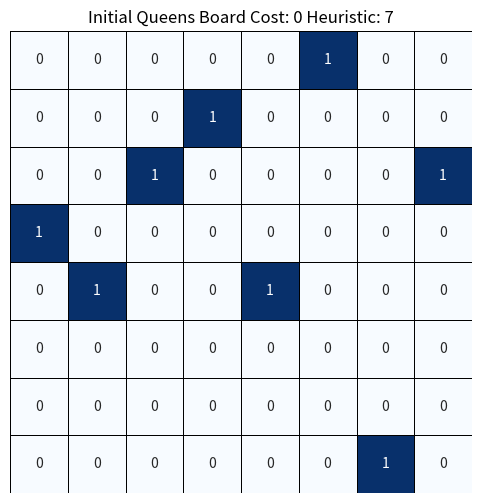
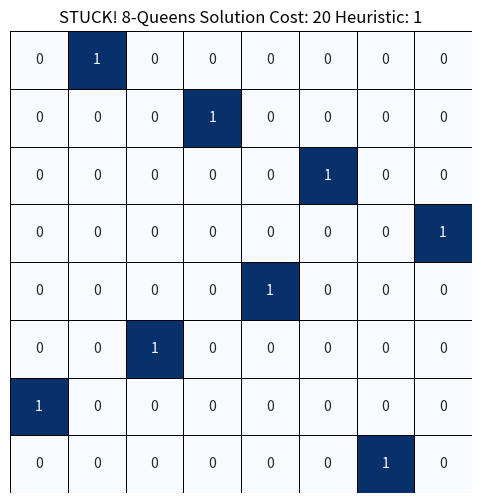
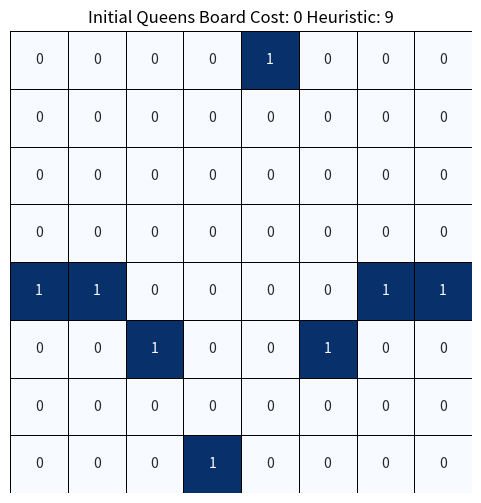
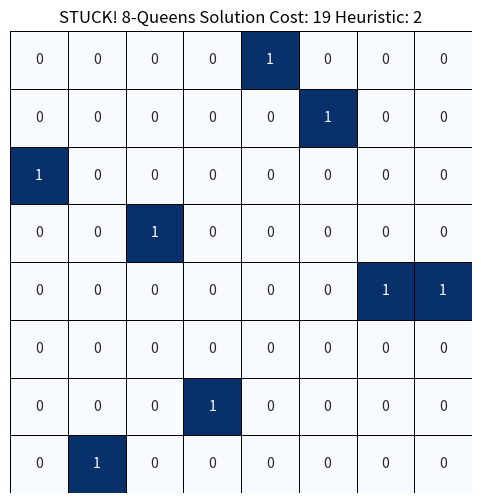
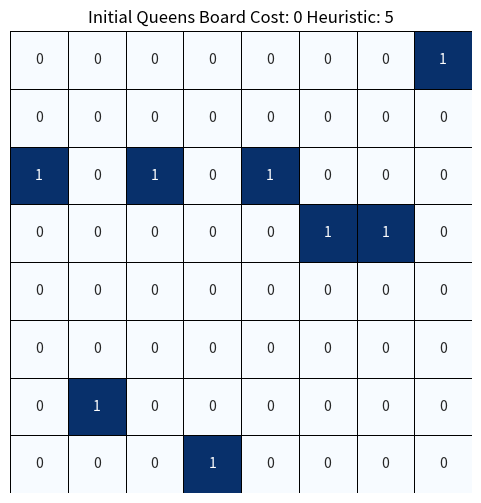
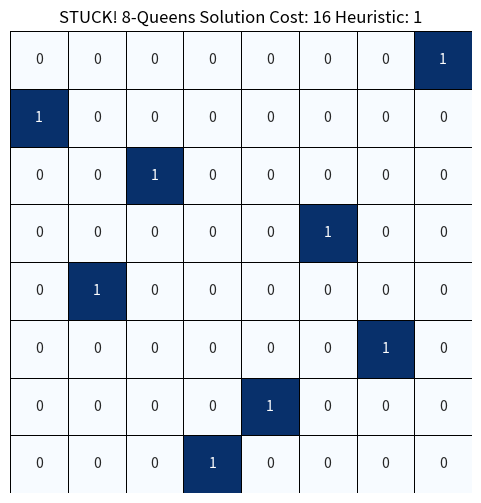
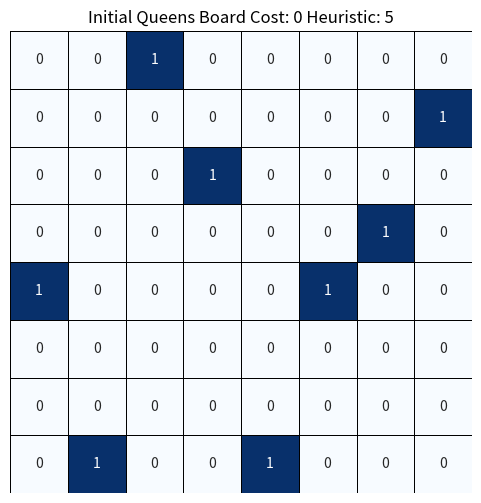
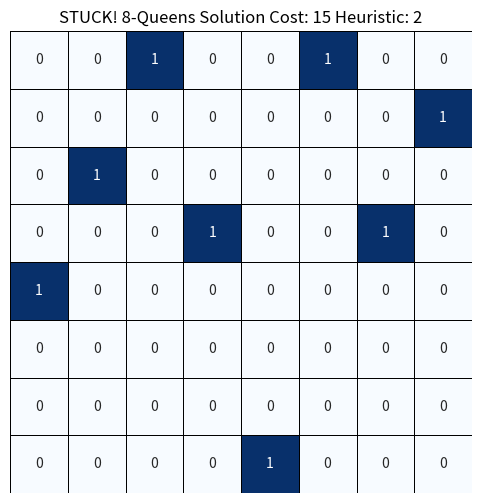
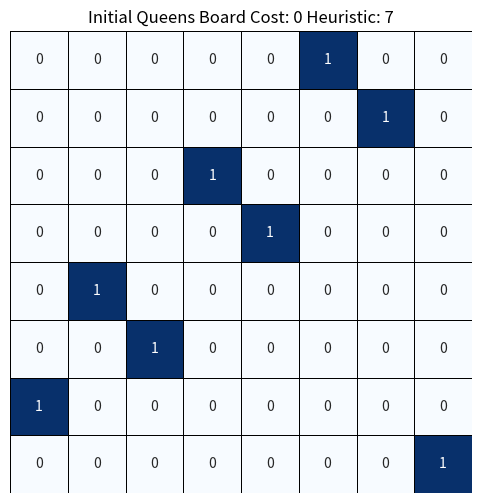
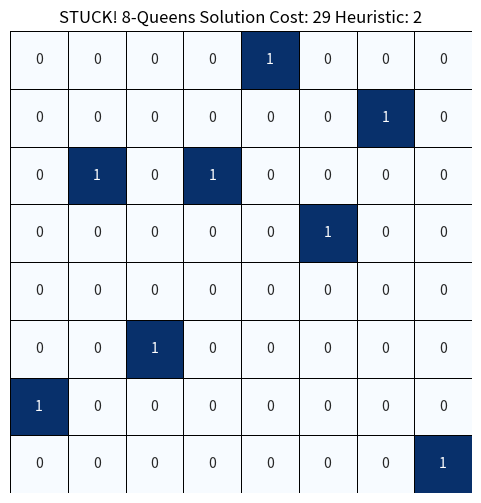
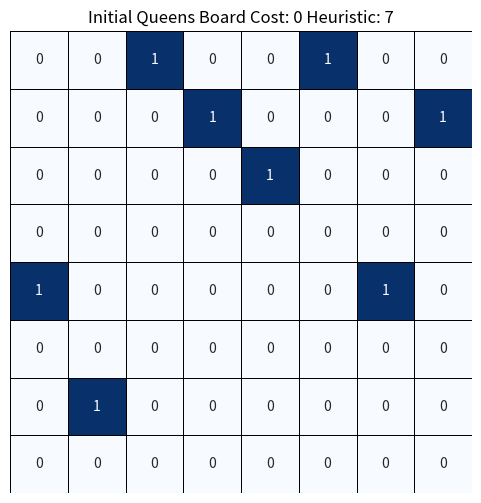
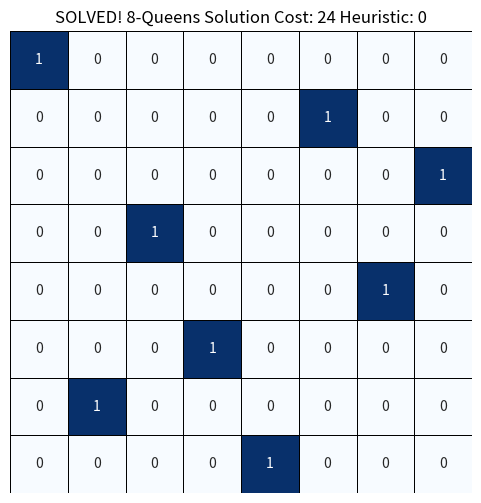
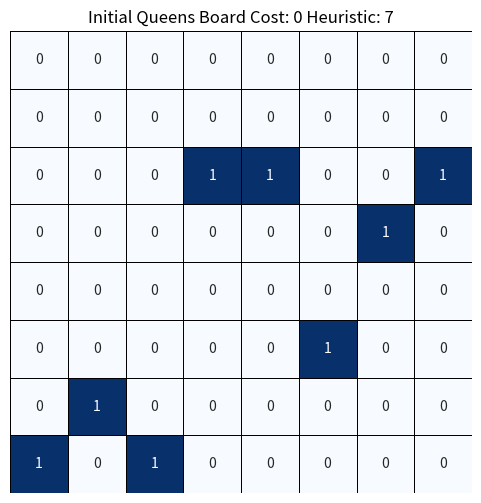
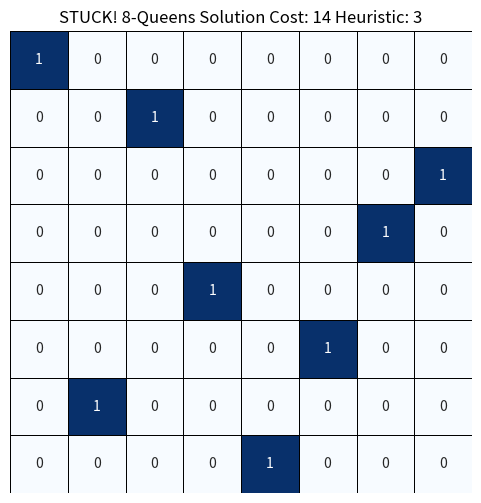
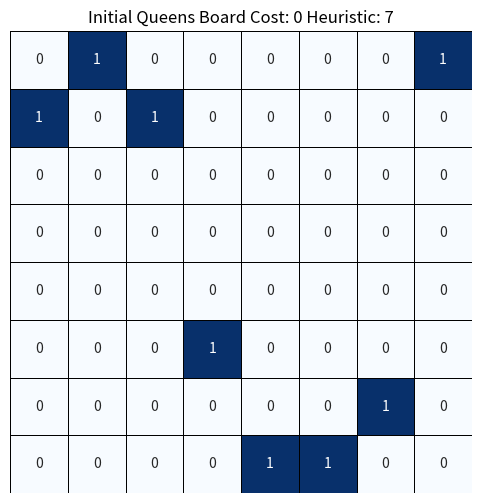
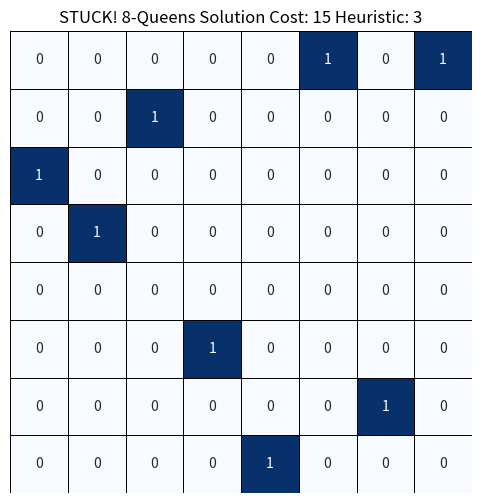

Write the Python code that produced these figures, in order.
import random
import copy
import matplotlib.pyplot as plt
import seaborn as sns
import numpy as np


# --- 8-Queens Problem Visualization ---
def visualize_queens(board, cost, attacking_queens, stuck=False):
    chessboard = np.zeros((8, 8))
    for col, row in enumerate(board):
        chessboard[row][col] = 1

    plt.figure(figsize=(6, 6))
    sns.heatmap(chessboard, cbar=False, annot=True, square=True, linewidths=0.5, linecolor='black', cmap='Blues',
                xticklabels=False, yticklabels=False)

    title = "8-Queens Solution Cost: "
    if cost == 0:
        title = "Initial Queens Board Cost: "
    if attacking_queens == 0:
        title = "SOLVED! " + title
    elif stuck:
        title = "STUCK! " + title
    title = title + str(cost) + " Heuristic: " + str(attacking_queens)
    plt.title(title)
    print(title, board)
    plt.show()


# --- 8-Queens Algorithm ---
# Q1-1: a function that generates a random 8 queen state
def generate_8_queens_instance():
    return [random.randint(0, 7) for _ in range(8)]


# Q1-2: A heuristic function that computes the number of pairs of queens that are attacking each other.
def queens_heuristic(board):
    attacking_pairs = 0
    # The way the data is represented, it is not possible for 2 queens to be in the same column
    # check rows
    attacking_pairs += get_attacking_pairs_from_rows(board)
    # check diagonals
    attacking_pairs += get_attacking_pairs_from_diagonals(board)
    return attacking_pairs


# Q1-2 calculate attacking pairs by row
def get_attacking_pairs_from_rows(board):
    attacking_pairs = 0
    # add up any queens on the same row,
    seen_rows = []
    for row in range(len(board)):
        # if a row number occurs twice on the board, that is 1 attacking pair,
        # 3 times is 2 attacking pairs, etc.
        row_value = board[row]
        if seen_rows.count(row_value) == 0 and board.count(row_value) > 0:
            attacking_pairs += (board.count(board[row]) - 1)
        seen_rows.append(row_value)
    return attacking_pairs


# Q1-2 calculate attacking pairs by diagonal
def get_attacking_pairs_from_diagonals(board):
    attacking_pairs = 0
    for col in range(0, len(board)):
        attacking_pairs += check_diagonal_down_for_queens(board, col)
        attacking_pairs += check_diagonal_up_for_queens(board, col)
    return attacking_pairs


# there is probably some fancy lambda that would make this shorter, but this works and I understand it.
def check_diagonal_up_for_queens(board, current_col):
    current_row_val = board[current_col]
    # loop through the columns to the right and up checking for diagonal matches.
    for col_diff in range(1, len(board) - current_col):
        # subtract the number of columns from the row value (ie: over 2, up 2)
        diagonal_up_row_val = (current_row_val - col_diff)
        # don't bother checking off the playing surface and check
        if diagonal_up_row_val < 0:
            return 0
        # if the value of the diagonal row matches what the board has in that column.
        if diagonal_up_row_val == board[current_col + col_diff]:
            # once we have found a match stop checking, there may be more but they are blocked from attack.
            return 1
    return 0


def check_diagonal_down_for_queens(board, current_col):
    current_row_val = board[current_col]
    # loop through the columns to the right and down checking for diagonal matches.
    for col_diff in range(1, len(board) - current_col):
        # add the number of columns to the row value, which moves down diagonally (ie over 2, down 2)
        diagonal_down_row_val = (current_row_val + col_diff)
        # don't bother checking off the playing surface and check
        if diagonal_down_row_val > 7:
            return 0
        # if the value of the diagonal row matches what the board has in that column.
        if diagonal_down_row_val == board[current_col + col_diff]:
            # once we have found a match stop checking, there may be more but they are blocked from attack.
            return 1
    return 0


# Q1-3 get a list of neighbor states moving one queen (column) at a time.
def get_possible_neighbors(board, col):
    neighbors = []
    current_row = board[col]
    for row in range(len(board)):
        if row != current_row:   # row = current row is current state.
            neighbor_state = copy.deepcopy(board)
            neighbor_state[col] = row
            neighbors.append(neighbor_state)
    return neighbors


# Q1-4 climb down the hill one step by moving one queen column by column
def take_one_step(board, col):
    # print("taking a step to a new neighbor column:", col)
    # get the current attacking queens score.
    current_attacking = queens_heuristic(board)
    # get any neighbor states.
    neighbors = get_possible_neighbors(board, col)
    # check each neighbor and step to it if it has a lower misplaced tile score.
    for n in neighbors:
        attacking_queens = queens_heuristic(n)
        # if the misplaced tile score is greater than current,
        # throw it out, we are hill climbing.
        # print("neighbor:", n, "attacking queens:", attacking_queens)
        if attacking_queens < current_attacking:
            return n
    return board


# Q1-4 Hill climbing algorithm
def hill_climbing_queens(board):
    cost = 0
    last_board = board
    last_seen_count = 0
    attacking_queens = queens_heuristic(board)
    visualize_queens(board, cost, attacking_queens)
    while attacking_queens > 0:
        if last_seen_count > len(board):
            break
        for col in range(len(board)):
            board = take_one_step(board, col)
            cost += 1
            attacking_queens = queens_heuristic(board)
            if board == last_board:
                # if it matches last board, increment seen.
                last_seen_count += 1
                if last_seen_count > len(board):
                    # if it has matched 8 columns in a row, algorithm is stuck
                    break
            else:
                # if board does not match the last board, reset last board
                last_board = board
                last_seen_count = 0
    # we broke out of the loop, if attacking queens > 0, we were stuck at a local min.
    visualize_queens(board, cost, attacking_queens, attacking_queens > 0)


# --- Running and Visualizing 8-Queens ---
def main():
    # Q2-1 Run with a random initial state 5 times.
    print("run 5 random starts:")
    for i in range(5):
        print("Run:", i + 1)
        initial_queens = generate_8_queens_instance()
        hill_climbing_queens(initial_queens)

    # double check boards from paper
    print("checking starts from assignment paper:")
    hill_climbing_queens([4, 6, 0, 1, 2, 0, 4, 1])
    hill_climbing_queens([7, 6, 7, 2, 2, 5, 3, 2])
    hill_climbing_queens([1, 0, 1, 5, 7, 7, 6, 0])
    hill_climbing_queens([4, 7, 4, 3, 2, 4, 5, 6])
    hill_climbing_queens([0, 7, 7, 7, 3, 3, 5, 7])


if __name__ == "__main__":
    main()
